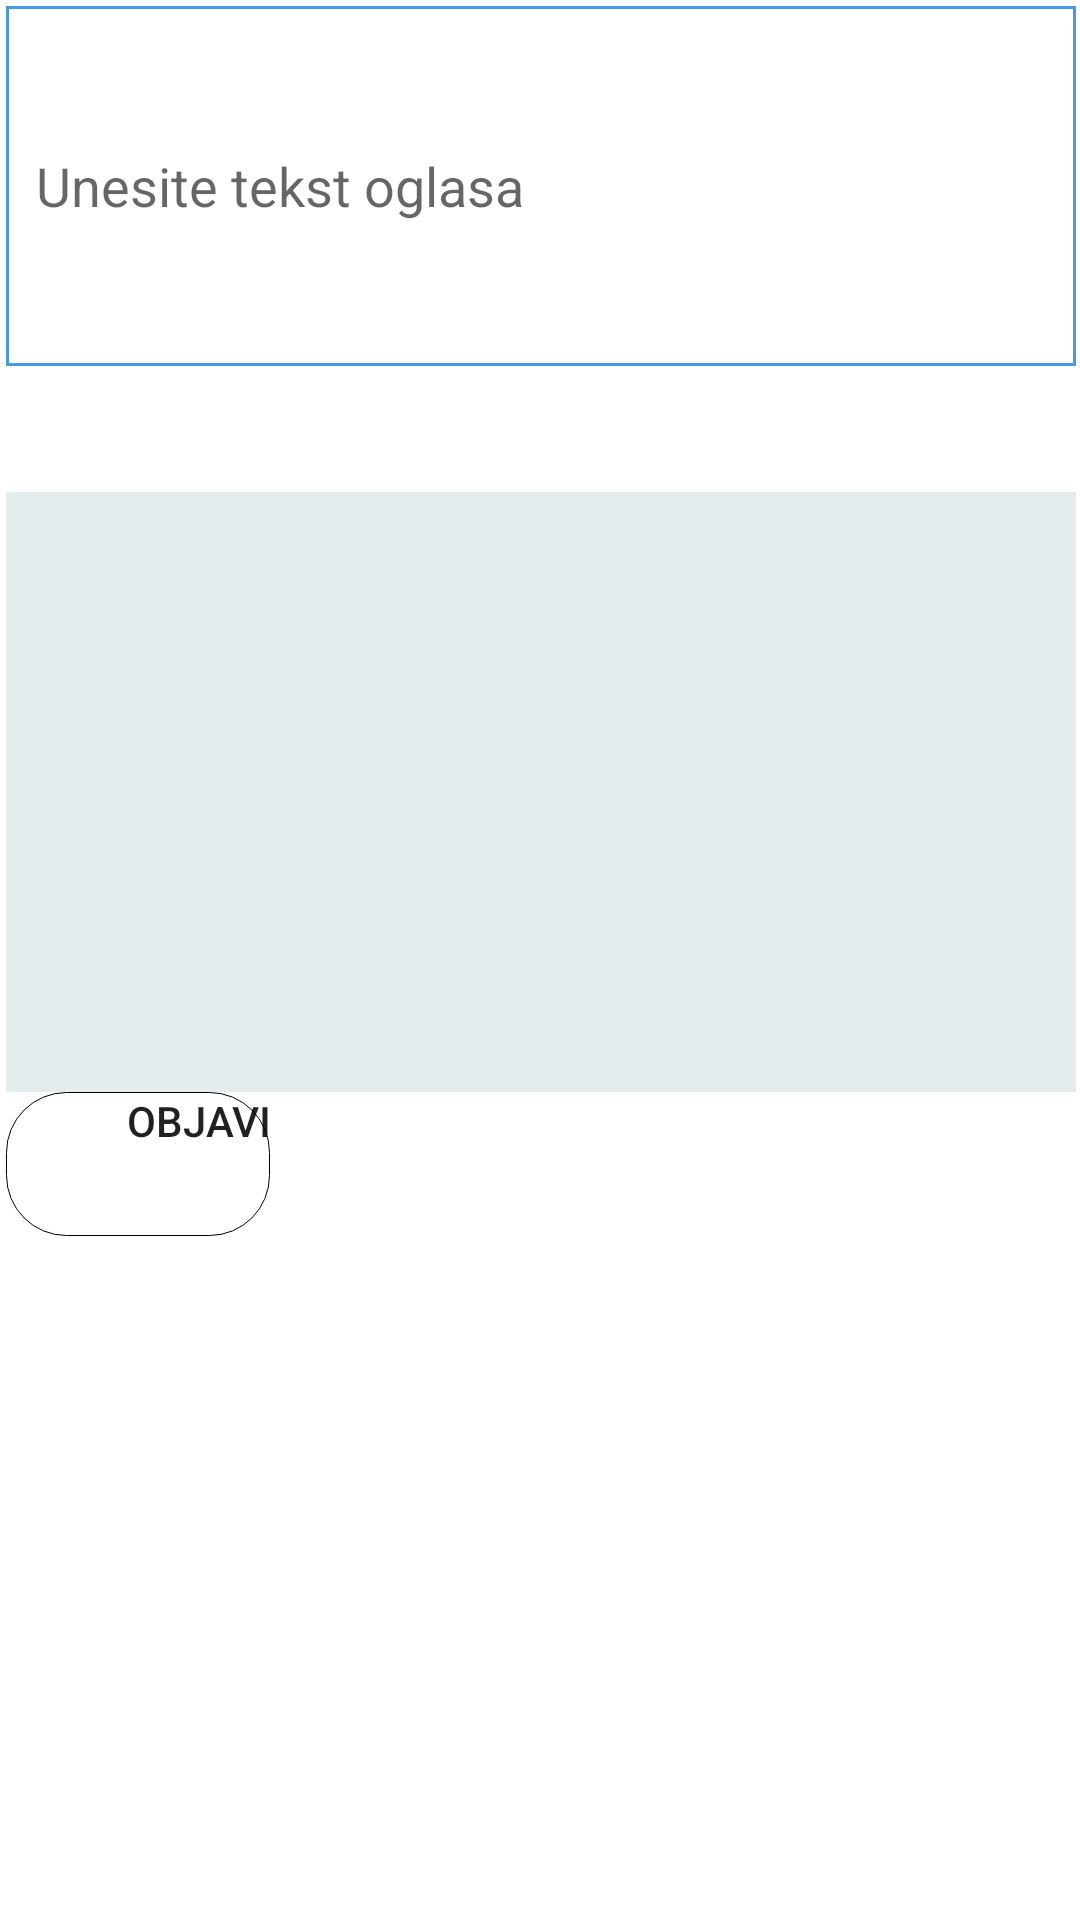

The Android layout XML behind this screen, and the referenced resources:
<!-- AndroidManifest.xml: application theme Theme.UsvajanjePasa -->
<!-- res/layout/activity_add_post.xml -->
<?xml version="1.0" encoding="utf-8"?>
<ScrollView xmlns:android="http://schemas.android.com/apk/res/android" xmlns:app="http://schemas.android.com/apk/res-auto" android:id="@+id/content" android:padding="@dimen/box_inset_layout_padding" android:layout_width="match_parent" android:layout_height="match_parent">
    <LinearLayout android:orientation="vertical" android:layout_width="match_parent" android:layout_height="wrap_content" android:layout_margin="2dp">
        <EditText android:layout_gravity="start" android:id="@+id/postET" android:background="@drawable/edit_text" android:padding="10dp" android:layout_width="match_parent" android:layout_height="wrap_content" android:minHeight="120dp" android:hint="Unesite tekst oglasa" android:inputType="none|text|textCapSentences|textMultiLine"/>
        <ImageButton android:layout_gravity="center" android:id="@+id/addImgBtn" android:background="@drawable/ic_add_img" android:layout_width="40dp" android:layout_height="42dp"/>
        <ImageView android:id="@+id/postIV" android:background="@color/lightGray" android:layout_width="match_parent" android:layout_height="wrap_content" android:scaleType="fitCenter" android:adjustViewBounds="true" android:maxHeight="200dp" android:minHeight="200dp" android:layout_weight="1"/>
        <Button android:gravity="end" android:id="@+id/postBtn" android:background="@drawable/button" android:layout_width="wrap_content" android:layout_height="wrap_content" android:text="Objavi"/>
    </LinearLayout>
</ScrollView>
<!-- resources referenced by this layout -->
<resources>
  <color name="lightGray">#ffe5ecee</color>
  <!-- drawable button (drawable) -->
  <?xml version="1.0" encoding="utf-8"?>
  <selector
      xmlns:android="http://schemas.android.com/apk/res/android">
      <item>
          <shape>
              <stroke android:width="1.0px" />
              <corners android:radius="20.0dip" />
          </shape>
      </item>
  </selector>
  <!-- drawable edit_text (drawable) -->
  <?xml version="1.0" encoding="utf-8"?>
  <shape xmlns:android="http://schemas.android.com/apk/res/android" android:shape="rectangle" android:thickness="0dp">
      <stroke android:width="1dp" android:color="#4799e8"/>
      <corners android:radius="0dp"/>
      <gradient android:startColor="#fff" android:endColor="#fff" android:angle="270" android:type="linear"/>
  </shape>
  <style name="Theme.UsvajanjePasa" parent="Theme.MaterialComponents.DayNight.DarkActionBar">
          
          <item name="colorPrimary">@color/purple_500</item>
          <item name="colorPrimaryVariant">@color/purple_700</item>
          <item name="colorOnPrimary">@color/white</item>
          
          <item name="colorSecondary">@color/teal_200</item>
          <item name="colorSecondaryVariant">@color/teal_700</item>
          <item name="colorOnSecondary">@color/black</item>
          
          <item name="android:statusBarColor" tools:targetApi="l">?attr/colorPrimaryVariant</item>
          
      </style>
  <color name="purple_500">#FF6200EE</color>
  <color name="purple_700">#FF3700B3</color>
  <color name="white">#FFFFFFFF</color>
  <color name="teal_200">#FF03DAC5</color>
  <color name="teal_700">#FF018786</color>
  <color name="black">#FF000000</color>
</resources>
